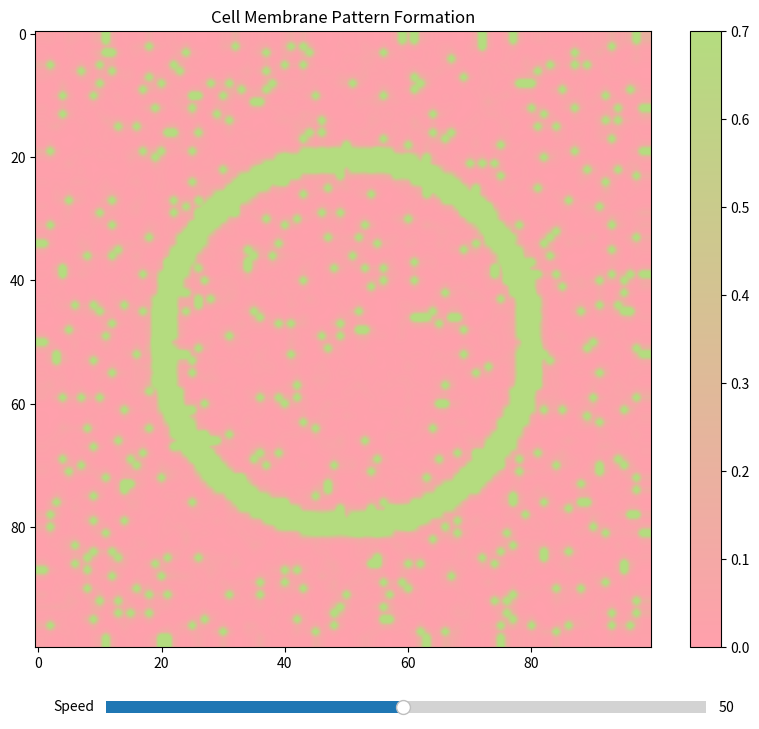

This figure's Python source:
import numpy as np
import matplotlib.pyplot as plt
from matplotlib.animation import FuncAnimation
from matplotlib.colors import LinearSegmentedColormap
from matplotlib.widgets import Slider

class CellMembraneModel:
    def __init__(self, size=100, dt=1.0):
        """
        Initialize the cell membrane pattern model.
        
        Parameters:
        - size: Size of the grid (size x size)
        - dt: Time step
        """
        self.size = size
        self.dt = dt
        
        # Initialize the grid
        self.U = np.ones((size, size))
        self.V = np.zeros((size, size))
        
        # Set parameters for cell membrane patterns
        # These parameters are tuned to create patterns similar to lipid bilayer formations
        self.Du, self.Dv = 0.16, 0.08
        self.f, self.k = 0.026, 0.055
        
        # Initialize cell membrane pattern
        self.init_membrane()
            
    def init_membrane(self):
        """Initialize cell membrane pattern."""
        # Create a circular membrane with some initial perturbations
        center = self.size // 2
        radius = 30
        y, x = np.ogrid[-center:self.size-center, -center:self.size-center]
        dist = np.sqrt(x*x + y*y)
        
        # Create a ring pattern with some noise
        ring = np.abs(dist - radius) < 2
        self.V[ring] = 0.5
        
        # Add some random perturbations to create initial membrane instability
        noise = np.random.normal(0, 0.05, (self.size, self.size))
        self.V += noise
        self.V = np.clip(self.V, 0, 1)
        
        # Create some initial lipid domains
        domains = np.random.random((self.size, self.size)) > 0.95
        self.V[domains] = 0.7

    def laplacian(self, Z):
        """Calculate the Laplacian of the grid using a 3x3 convolution."""
        Ztop = Z[0:-2, 1:-1]
        Zleft = Z[1:-1, 0:-2]
        Zbottom = Z[2:, 1:-1]
        Zright = Z[1:-1, 2:]
        Zcenter = Z[1:-1, 1:-1]
        return (Ztop + Zleft + Zbottom + Zright - 4 * Zcenter)

    def update(self):
        """Update the grid for one time step."""
        # Calculate the Laplacian
        Lu = self.laplacian(self.U)
        Lv = self.laplacian(self.V)
        
        # Calculate the reaction terms
        uv2 = self.U[1:-1, 1:-1] * self.V[1:-1, 1:-1] * self.V[1:-1, 1:-1]
        
        # Update the grid
        self.U[1:-1, 1:-1] += self.dt * (self.Du * Lu - uv2 + self.f * (1 - self.U[1:-1, 1:-1]))
        self.V[1:-1, 1:-1] += self.dt * (self.Dv * Lv + uv2 - (self.f + self.k) * self.V[1:-1, 1:-1])
        
        # Enforce boundary conditions
        self.U[0, :] = self.U[1, :]
        self.U[-1, :] = self.U[-2, :]
        self.U[:, 0] = self.U[:, 1]
        self.U[:, -1] = self.U[:, -2]
        
        self.V[0, :] = self.V[1, :]
        self.V[-1, :] = self.V[-2, :]
        self.V[:, 0] = self.V[:, 1]
        self.V[:, -1] = self.V[:, -2]

def create_custom_colormap():
    """Create a custom colormap with the specified colors."""
    colors = ['#FFA0AC', '#B4DC7F']  # Pink to Green
    return LinearSegmentedColormap.from_list('custom', colors)

def main():
    # Create the model
    model = CellMembraneModel(size=100)
    
    # Create figure with white background
    fig = plt.figure(figsize=(10, 8), facecolor='white')
    ax = fig.add_subplot(111)
    
    # Create custom colormap
    custom_cmap = create_custom_colormap()
    
    # Set up the plot
    img = ax.imshow(model.V, cmap=custom_cmap, interpolation='bilinear')
    plt.colorbar(img, ax=ax)
    ax.set_title('Cell Membrane Pattern Formation')
    
    # Add speed control slider
    ax_slider = plt.axes([0.2, 0.02, 0.6, 0.03])
    speed_slider = Slider(ax_slider, 'Speed', 1, 100, valinit=50)
    
    def update(frame):
        model.update()
        img.set_array(model.V)
        return [img]
    
    # Create the animation with variable speed
    anim = FuncAnimation(fig, update, frames=200, interval=50, blit=True)
    
    def update_speed(val):
        anim.event_source.interval = 1000 / val
    
    speed_slider.on_changed(update_speed)
    plt.show()

if __name__ == "__main__":
    main() 